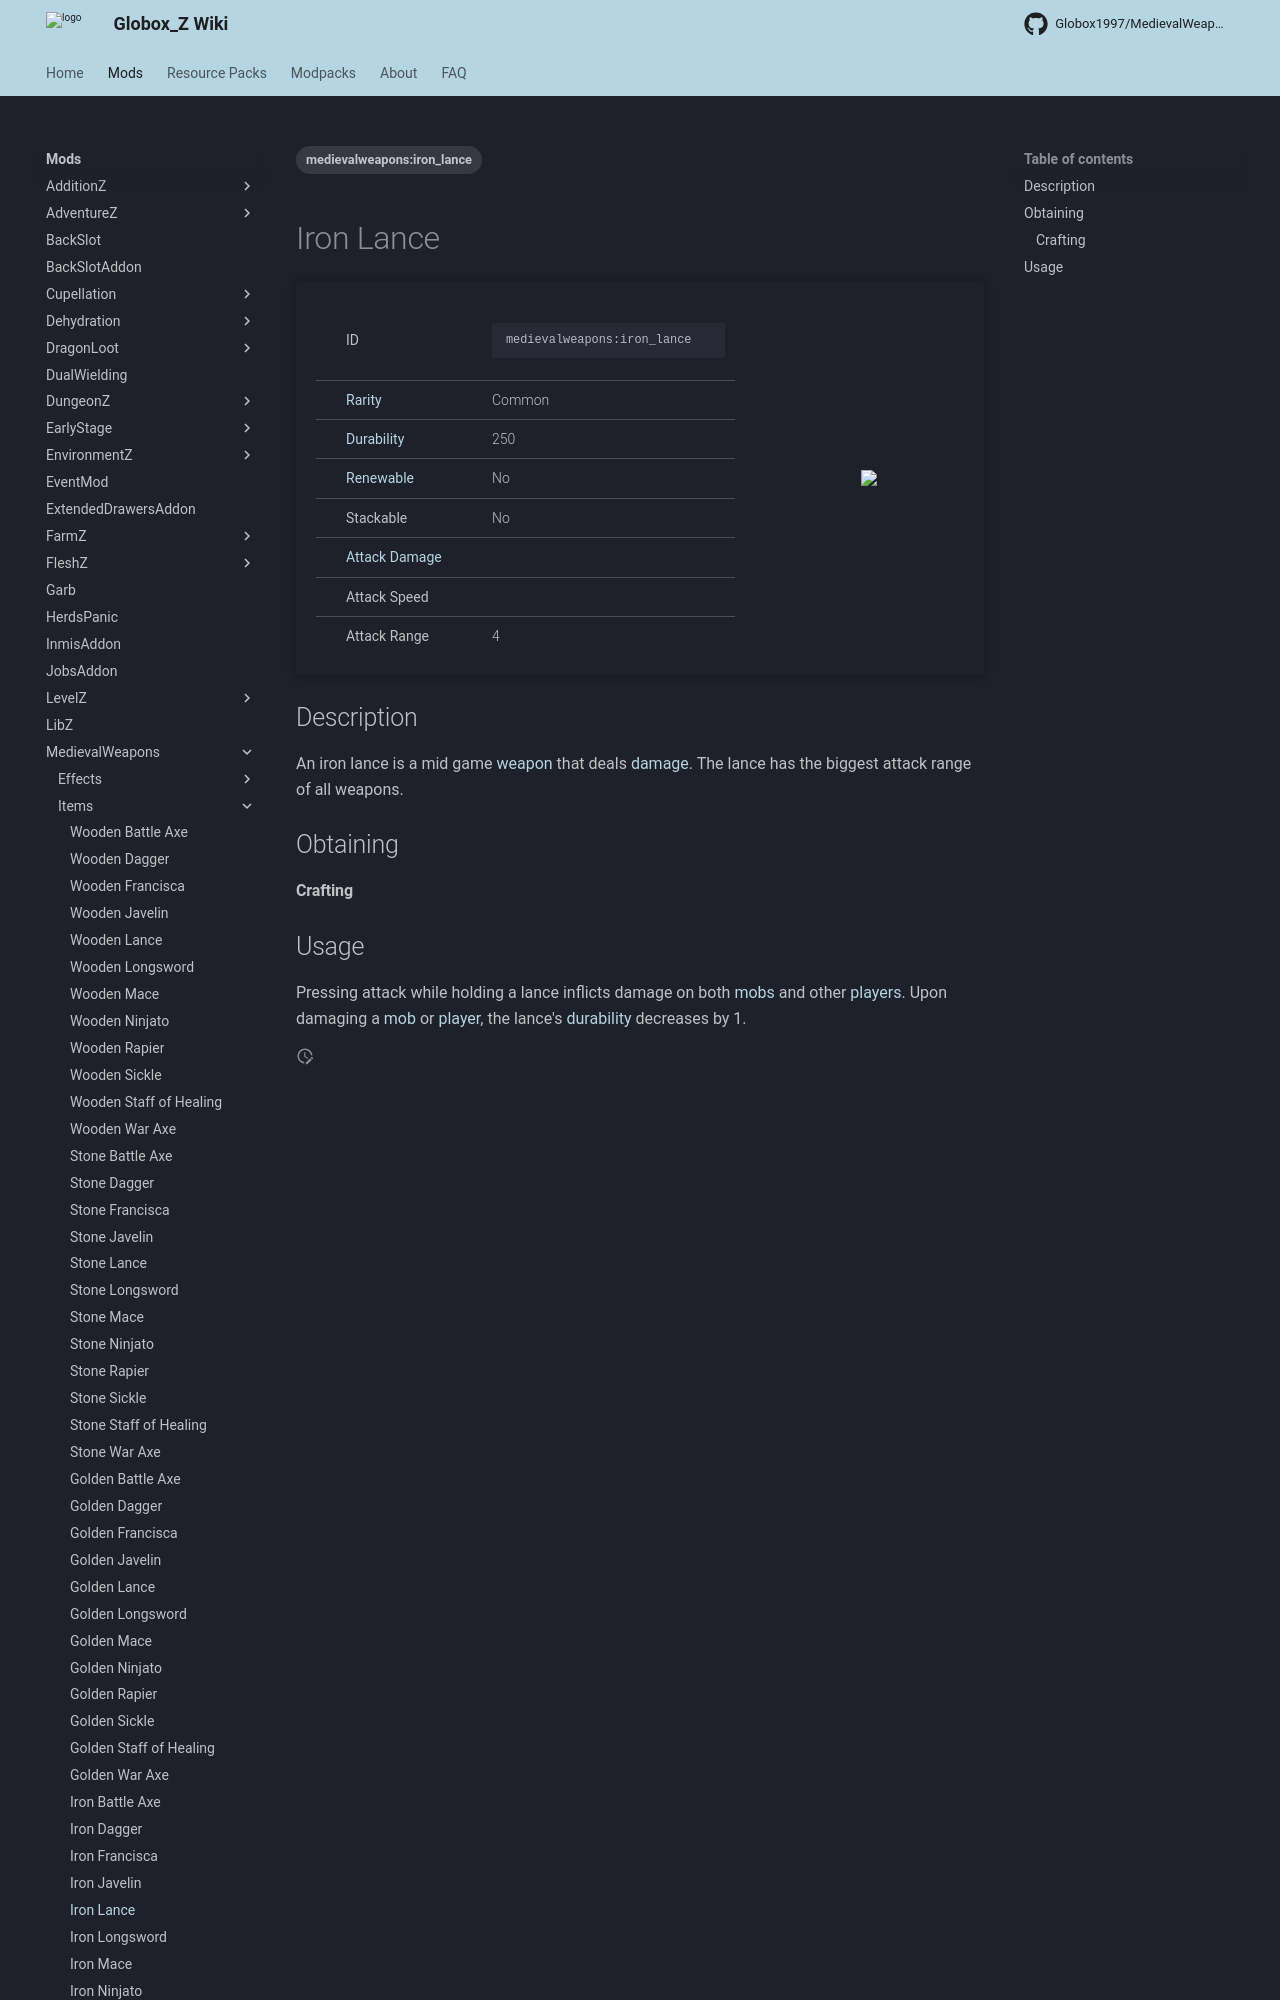

repository: Globox1997/wiki · page: mods/MedievalWeapons/Items/Iron_Lance/index.html · generator: mkdocs

---
title: Iron Lance
project: medievalweapons
summary: medievalweapons item iron lance
tags:
    - medievalweapons:iron_lance
---
# Iron Lance
<div class="main_table">
<div class="left_main_table">
<table class="left_table">
    <tbody>
        <tr>
            <td class="first-column">ID</td>
            <td class="second-column">
            ```
            medievalweapons:iron_lance
            ```
            </td>
        </tr>
        <tr id="linear-top">
            <td class="first-column"><a href="https://minecraft.wiki/w/Rarity" target="_blank">Rarity</a></td>
            <td class="second-column">Common</td>
        </tr>
        <tr id="linear-top">
            <td class="first-column"><a href="https://minecraft.wiki/w/Durability" target="_blank">Durability</a></td>
            <td class="second-column">250</td>
        </tr>
        <tr id="linear-top">
            <td class="first-column"><a href="https://minecraft.wiki/w/Renewable_resource" target="_blank">Renewable</a></td>
            <td class="second-column">No</td>
        </tr>
        <tr id="linear-top">
            <td class="first-column">Stackable</td>
            <td class="second-column">No</td>
        </tr>
        <tr id="linear-top">
            <td class="first-column"><a href="https://minecraft.wiki/w/Damage" target="_blank">Attack Damage</a></td>
            <td class="second-column icon-element" icon-count="6" icon-id="melee" icon-exclusive></td>
        </tr>
        <tr id="linear-top">
            <td class="first-column">Attack Speed</td>
            <td class="second-column icon-element" icon-count="0.8" icon-id="me
